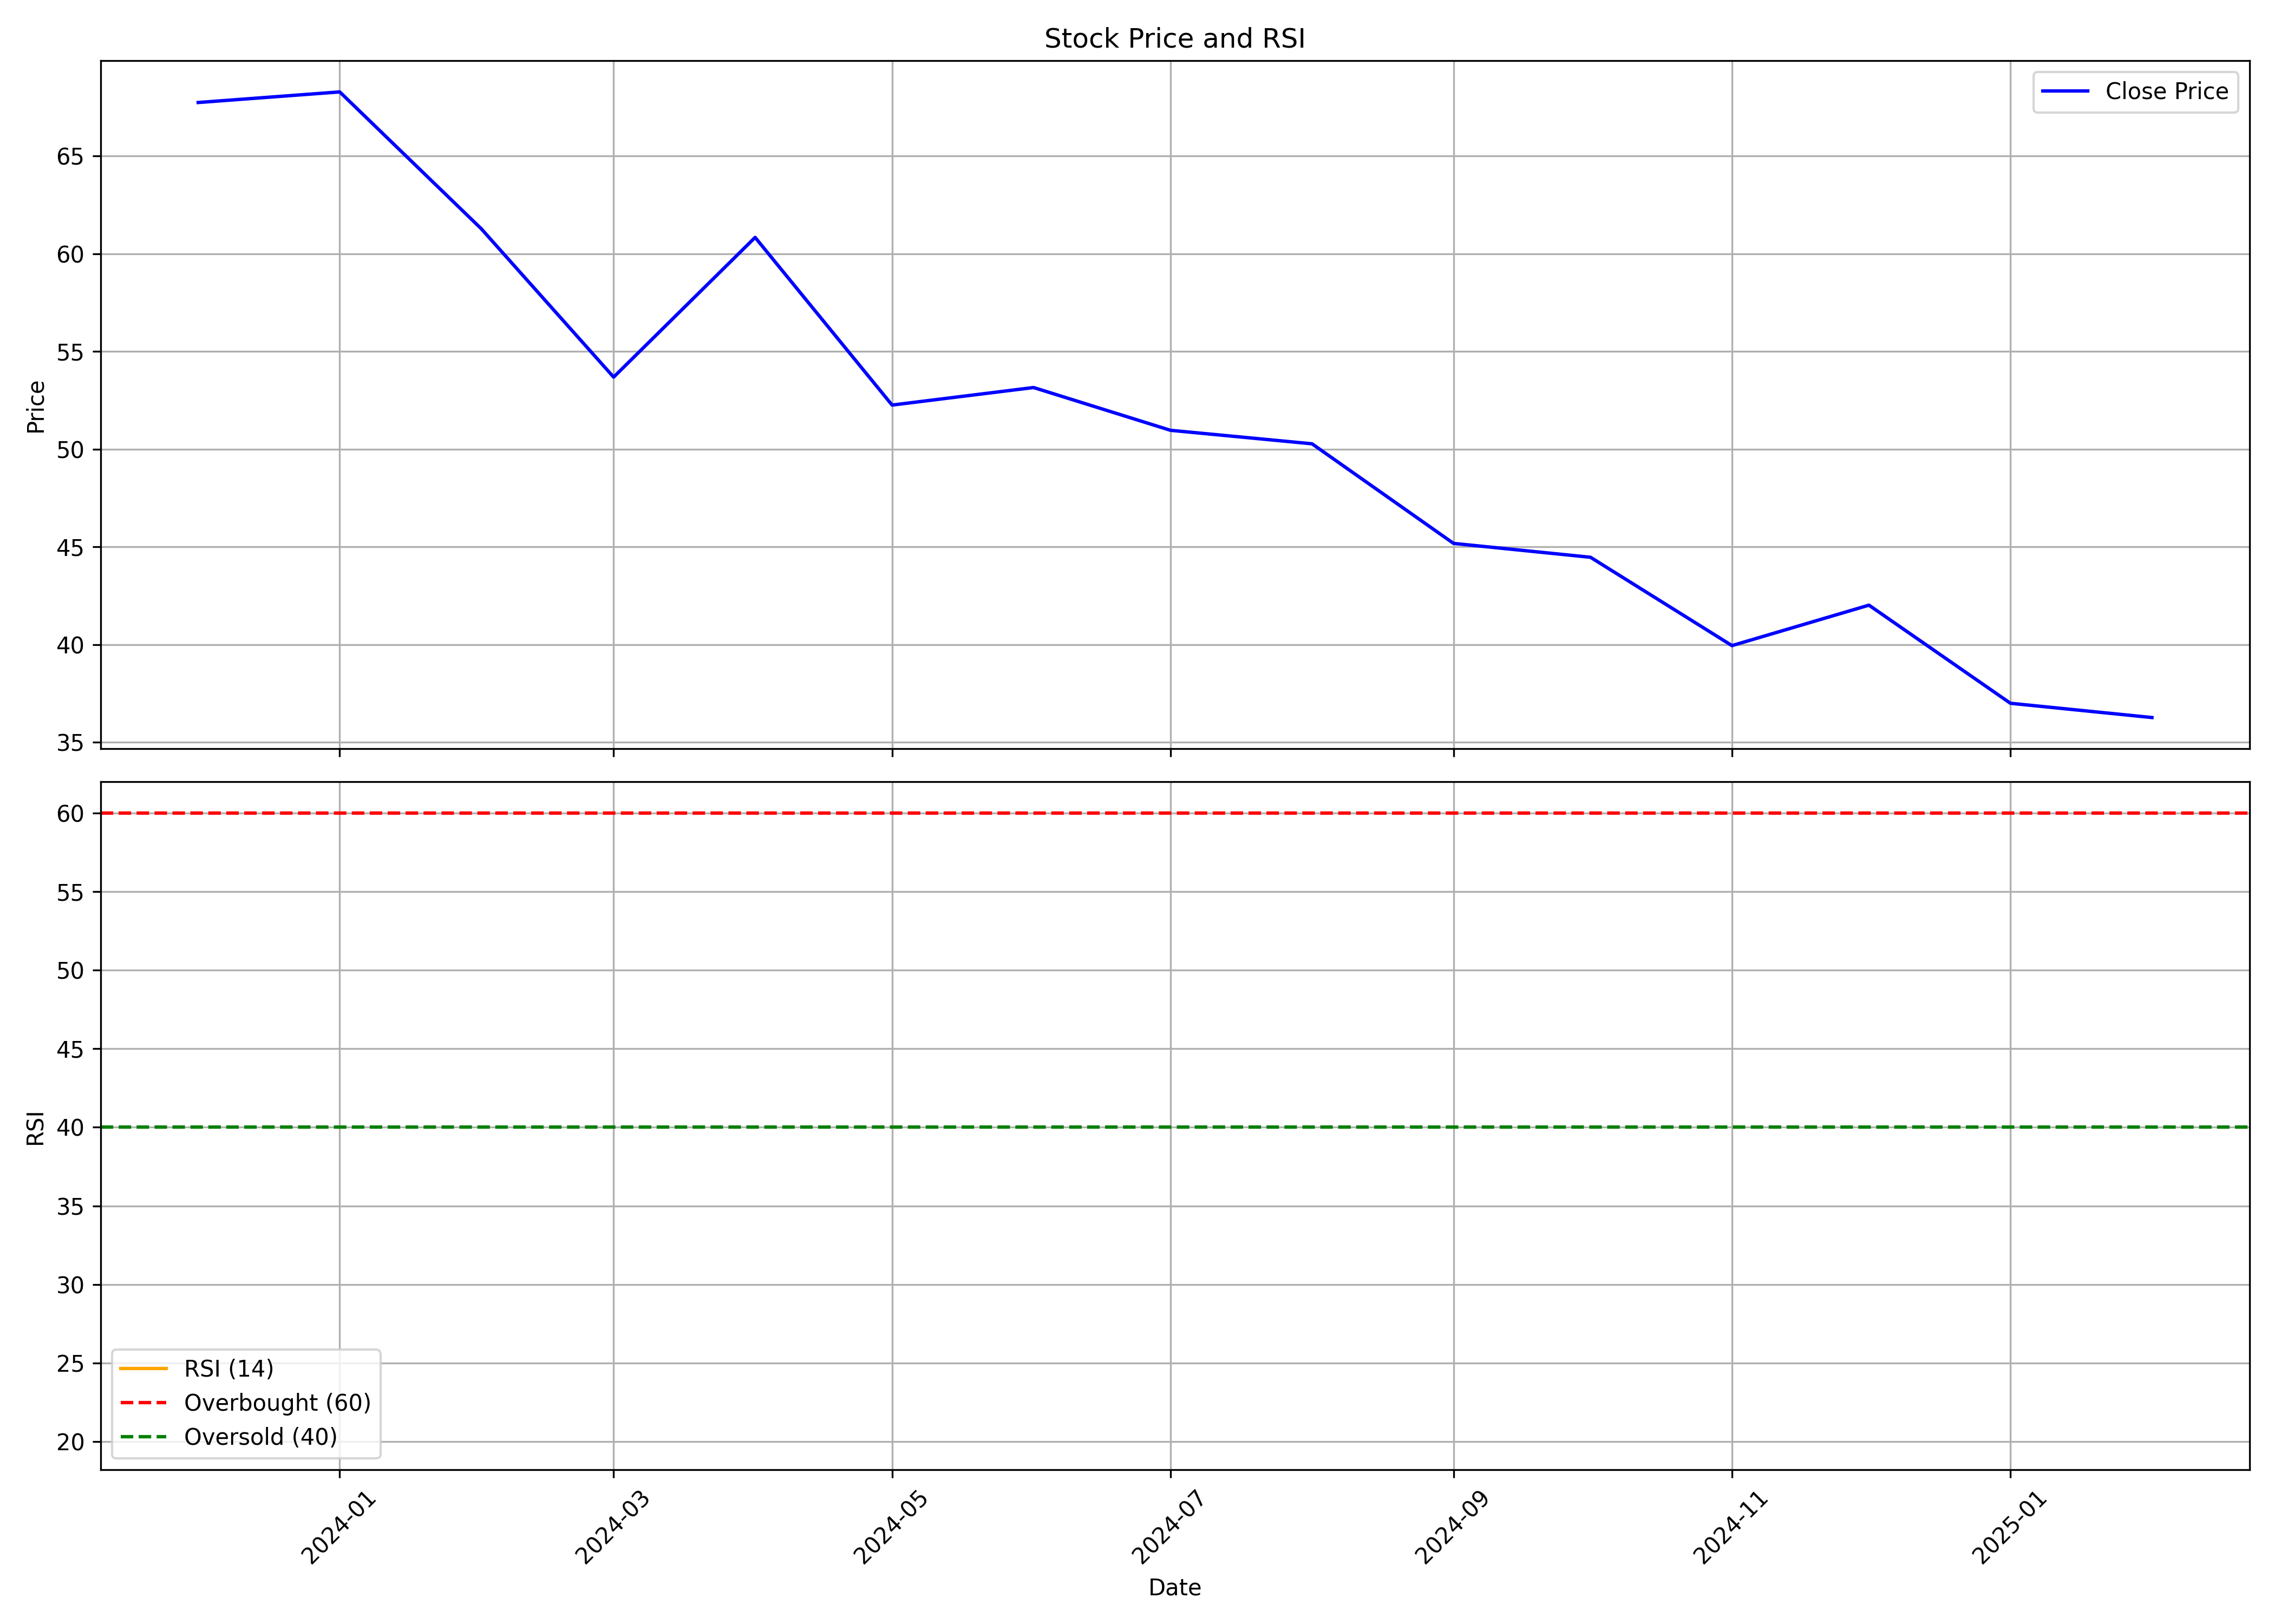

Values plotted in this chart, from the file beside it:
, date, symbol, open, high, low, close, volume, rsi
0, 2023-12-01, ESAFSFB, 67.74, 74.34, 65.12, 67.74, 67420827, 
1, 2024-01-01, ESAFSFB, 67.84, 72.67, 66.8, 68.28, 43239522, 
2, 2024-02-01, ESAFSFB, 68.48, 81.25, 60.15, 61.28, 97831259, 
3, 2024-03-01, ESAFSFB, 61.18, 62.61, 52.55, 53.69, 25213725, 
4, 2024-04-01, ESAFSFB, 54.23, 63.45, 54.18, 60.84, 22318394, 
5, 2024-05-01, ESAFSFB, 60.84, 63.6, 52.21, 52.26, 21916808, 
6, 2024-06-01, ESAFSFB, 53.54, 56.2, 48.31, 53.15, 24034524, 
7, 2024-07-01, ESAFSFB, 53.48, 53.48, 49.11, 50.97, 24092979, 
8, 2024-08-01, ESAFSFB, 51.01, 52.41, 48.41, 50.28, 20043841, 
9, 2024-09-01, ESAFSFB, 51.01, 51.16, 44.94, 45.18, 20491541, 
10, 2024-10-01, ESAFSFB, 45.7, 48.09, 42.01, 44.47, 21307077, 
11, 2024-11-01, ESAFSFB, 44.74, 46.02, 37.9, 39.95, 11782063, 
12, 2024-12-01, ESAFSFB, 40.0, 42.3, 37.75, 42.02, 8973143, 
13, 2025-01-01, ESAFSFB, 41.4, 42.99, 35.82, 37.0, 8617925, 
14, 2025-02-01, ESAFSFB, 37.24, 37.47, 34.89, 36.27, 2877070, 20.19
